2-way image classification set "ReadText10second" from GitHub (Xrwh/PDNet); label vocabulary: healthy control image, PD image.

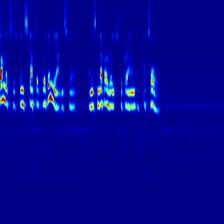
Label: healthy control image

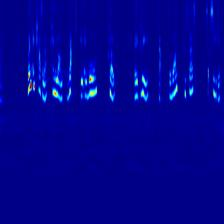
Label: healthy control image

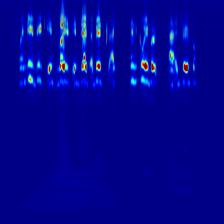
Label: PD image

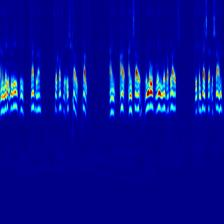
Label: PD image

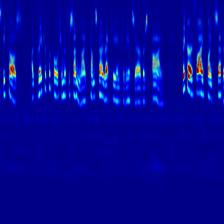
Label: healthy control image

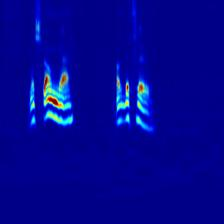
Label: PD image
